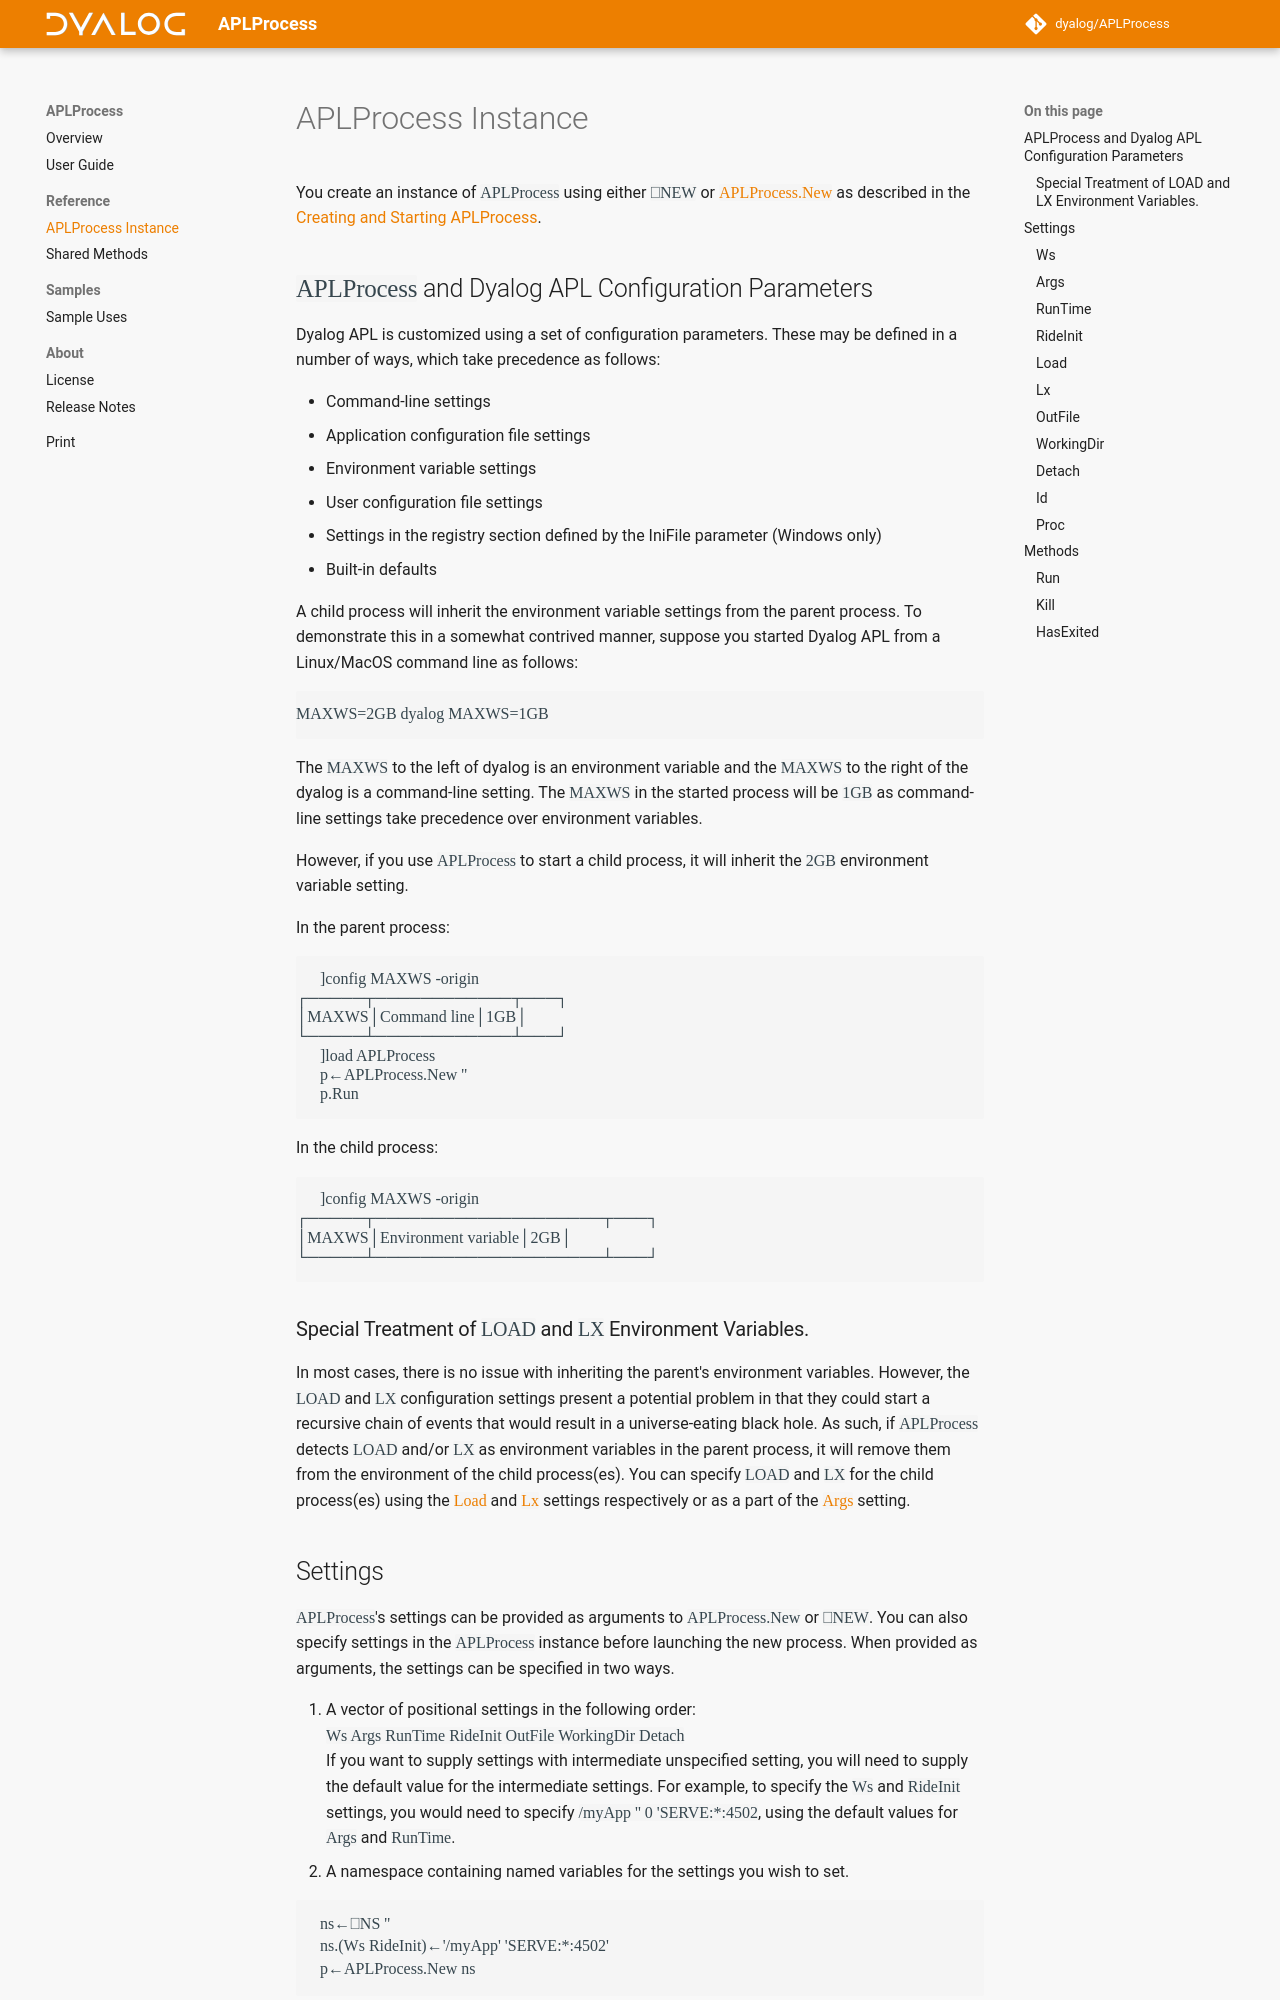

repository: Dyalog/APLProcess · page: 2.4/instance/index.html · generator: mkdocs

You create an instance of `APLProcess` using either `⎕NEW` or [`APLProcess.New`](shared-methods.md#new) as described in the [Creating and Starting APLProcess](./userguide.md#creating-and-starting-aplprocess). 

## `APLProcess` and Dyalog APL Configuration Parameters
Dyalog APL is customized using a set of configuration parameters. These may be defined in a number of ways, which take precedence as follows:

* Command-line settings
* Application configuration file settings
* Environment variable settings
* User configuration file settings
* Settings in the registry section defined by the IniFile parameter (Windows only)
* Built-in defaults

A child process will inherit the environment variable settings from the parent process. To demonstrate this in a somewhat contrived manner, suppose you started Dyalog APL from a Linux/MacOS command line as follows:

```APL
MAXWS=2GB dyalog MAXWS=1GB
```
The `MAXWS` to the left of dyalog is an environment variable and the `MAXWS` to the right of the dyalog is a command-line setting. The `MAXWS` in the started process will be `1GB` as command-line settings take precedence over environment variables.

However, if you use `APLProcess` to start a child process, it will inherit the `2GB` environment variable setting.

In the parent process:
```APL
      ]config MAXWS -origin
┌─────┬────────────┬───┐
│MAXWS│Command line│1GB│
└─────┴────────────┴───┘
      ]load APLProcess
      p←APLProcess.New ''
      p.Run
```
In the child process:
```APL
      ]config MAXWS -origin
┌─────┬────────────────────┬───┐
│MAXWS│Environment variable│2GB│
└─────┴────────────────────┴───┘
```
### Special Treatment of `LOAD` and `LX` Environment Variables.
In most cases, there is no issue with inheriting the parent's environment 
variables. However, the `LOAD` and `LX` configuration settings present a potential problem in that they could start a recursive chain of events that would result in a universe-eating black hole. As such, if `APLProcess` detects `LOAD` and/or `LX` as environment variables in the parent process, it will remove them from the environment of the child process(es). You can specify `LOAD` and `LX` for the child process(es) using the [`Load`](#load) and [`Lx`](#lx) settings respectively or as a part of the [`Args`](#args) setting.
